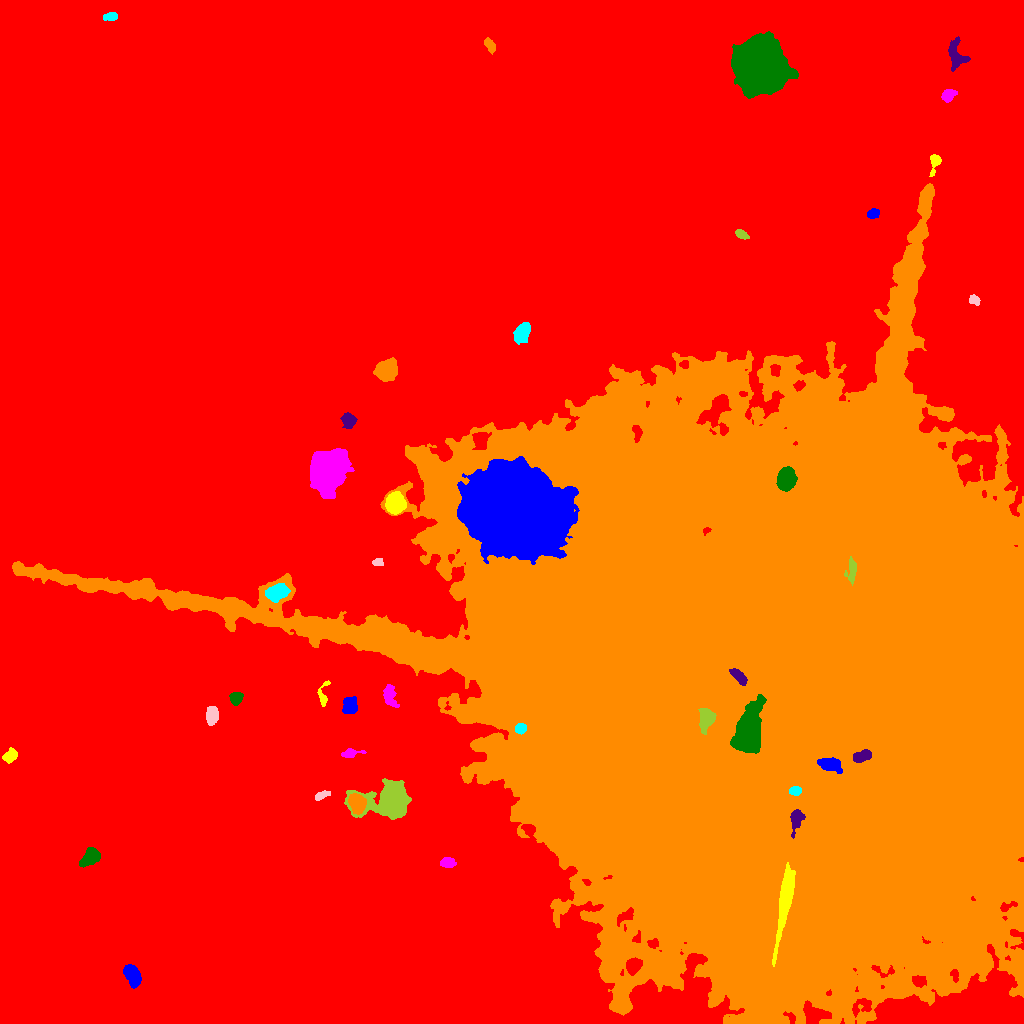

The data file committed next to this chart (first rows):
ID, X, Y, A, B, theta, total_flux, mu_max, mu_median, mu_mean, R_fwhm, R_e, R10, R90, x_start, x_end, y_start, y_end, area, greylevel
0, 480, 536.3, 338.8, 249.1, 0.9524, 5220556, 29.0, 6.0, 7.398, 167.6, 235.2, 91.56, 378.8, 0, 1023, 0, 1023, 705647, 7.398
1, 132.4, 48, 5.652, 3.125, -1.151, 3270, 22.0, 10.0, 10.41, 6.91, 5.412, 2.185, 8.368, 123, 141, 35, 59, 314, 28.41
2, 785.3, 124.9, 17.93, 2.663, 1.407, 14955, 52.0, 14.0, 17.74, 8.538, 7.777, 3.09, 13.1, 772, 795, 57, 161, 843, 111.7
3, 447.5, 160.6, 3.483, 2.374, -0.1047, 454.0, 8.0, 3.0, 3.088, 4.184, 3.656, 1.382, 5.863, 440, 456, 156, 166, 147, 25.09
4, 90.86, 166.5, 4.959, 3.269, 0.6859, 2143, 18.0, 6.0, 7.339, 5.754, 4.918, 1.954, 8.058, 79, 100, 156, 176, 292, 25.34
5, 796.9, 203.9, 5.747, 2.741, 1.323, 5163, 51.0, 18.0, 21.97, 5.262, 4.514, 1.784, 7.334, 790, 805, 185, 214, 235, 113
6, 356.8, 220.4, 4.424, 3.43, -1.204, 3705, 29.0, 11.0, 12.35, 5.917, 4.951, 2.034, 7.999, 348, 366, 209, 230, 300, 40.35
7, 795.1, 232.6, 2.87, 1.985, 0.05364, 1211, 23.0, 10.0, 11.42, 4.029, 3.141, 1.262, 4.754, 789, 801, 228, 237, 106, 111.4
8, 321.4, 228, 4.095, 1.767, 0.393, 425.0, 7.0, 4.0, 3.829, 4.442, 3.478, 1.382, 5.202, 315, 330, 223, 233, 111, 21.83
9, 390.6, 223.7, 10.85, 7.494, 0.1319, 17764, 57.0, 7.0, 12.95, 8.098, 8.482, 3.29, 15.74, 344, 411, 204, 245, 1372, 31.95
10, 422.9, 236, 2.968, 2.121, 1.029, 519.0, 11.0, 4.0, 4.553, 3.523, 3.141, 1.262, 4.983, 417, 429, 231, 242, 114, 24.55
11, 829.7, 259, 5.867, 2.756, -0.24, 10350, 88.0, 31.5, 35.45, 5.836, 4.853, 1.954, 7.695, 817, 842, 250, 266, 292, 130.4
12, 10.17, 267.5, 3.852, 2.823, 0.665, 542.0, 6.0, 3.0, 3.265, 6.077, 4.184, 1.693, 6.333, 2, 17, 260, 276, 166, 21.27
13, 350.8, 270.1, 5.172, 1.987, 0.1321, 460.0, 9.0, 3.0, 3.239, 3.385, 3.7, 1.382, 5.809, 341, 366, 266, 275, 142, 21.24
14, 749.2, 295.7, 13.95, 6.029, 1.338, 46327, 71.0, 39.0, 37.36, 15.13, 11.48, 4.787, 17, 730, 766, 270, 329, 1240, 138.4
15, 861.7, 267.2, 4.668, 2.298, 0.3264, 5560, 59.0, 28.0, 28.37, 5.499, 4.184, 1.693, 6.457, 853, 871, 261, 274, 196, 126.4
16, 667.6, 319.4, 27.81, 8.344, -0.4709, 47503, 57.0, 15.0, 19.31, 13.29, 13.62, 5.293, 23.23, 595, 723, 281, 341, 2460, 111.3
17, 520.2, 294.8, 2.756, 2.296, 0.2176, 549.0, 11.0, 5.0, 4.858, 3.989, 3.29, 1.262, 5.046, 515, 526, 289, 300, 113, 46.86
18, 212, 307.7, 3.936, 2.841, 1.448, 2027, 21.0, 9.0, 9.428, 5.585, 4.334, 1.784, 6.628, 206, 218, 298, 317, 215, 28.43
19, 707.1, 305.8, 5.475, 3.728, 1.497, 3397, 25.0, 10.0, 10.92, 6.103, 5.202, 2.034, 8.273, 698, 716, 289, 315, 311, 131.9
20, 417.6, 318.3, 4.338, 2.386, 1.568, 1473, 17.0, 9.0, 8.82, 5.171, 4.107, 1.693, 6.308, 412, 422, 310, 328, 167, 25.82
21, 348.9, 317.3, 4.346, 3.051, 1.432, 1905, 19.0, 7.5, 7.938, 5.14, 4.514, 1.784, 7.092, 342, 357, 310, 327, 240, 26.94
22, 323, 327, 6.958, 2.394, 1.472, 603.0, 11.0, 4.0, 4.13, 3.613, 3.523, 1.262, 5.781, 317, 330, 317, 343, 146, 22.13
23, 389.4, 328.6, 5.977, 2.864, -1.319, 1019, 10.0, 4.0, 4.211, 5.412, 4.652, 1.784, 7.442, 383, 399, 316, 339, 242, 22.21
24, 235.9, 325, 3.033, 2.827, 0.9366, 1386, 20.0, 9.0, 9.0, 4.687, 3.785, 1.493, 5.917, 229, 243, 318, 331, 154, 27.0
25, 739.6, 346, 4.892, 2.09, -0.8325, 2234, 29.0, 11.0, 12.08, 4.754, 4.029, 1.596, 6.333, 729, 747, 338, 355, 185, 116.1
26, 784.3, 323.1, 145.8, 124.1, -0.487, 7941135, 152.0, 16.0, 25.19, 42.71, 136.7, 54.15, 254.7, 12, 1023, 0, 840, 315198, 42.19
27, 277.7, 431.3, 5.013, 3.395, 0.2858, 3217, 25.0, 9.0, 9.603, 5.863, 5.232, 2.111, 8.425, 265, 290, 421, 440, 335, 39.6
28, 377.3, 461.3, 2.859, 1.743, -0.01039, 346.0, 9.0, 4.0, 4.272, 3.338, 2.764, 1.128, 4.37, 372, 383, 458, 465, 81, 22.27
29, 852, 452.7, 5.525, 2.346, 1.538, 1848, 31.0, 8.0, 9.575, 3.523, 3.7, 1.382, 6.408, 844, 856, 438, 467, 193, 102.6
30, 322.2, 477.7, 2.613, 1.917, 1.181, 351.0, 9.0, 4.0, 4.229, 3.338, 2.877, 1.128, 4.442, 318, 327, 472, 482, 83, 22.23
31, 513.2, 512.9, 21.43, 18.13, -0.4285, 263176, 159.0, 19.0, 28.21, 13.23, 23.72, 7.899, 42.63, 457, 579, 459, 567, 9330, 66.21
32, 395.6, 519.6, 4.617, 4.057, 1.484, 5155, 38.0, 12.0, 13.49, 6.129, 5.499, 2.185, 8.885, 385, 406, 509, 532, 382, 38.49
33, 327.6, 552.5, 9.548, 7.623, 1.481, 34202, 70.0, 16.0, 21.83, 10.93, 10.37, 4.107, 17.7, 310, 354, 525, 575, 1567, 38.83
34, 785.9, 544.5, 5.005, 3.907, 1.363, 3948, 24.0, 8.0, 9.821, 6.933, 5.67, 2.326, 9.08, 776, 797, 532, 557, 402, 48.82
35, 348.6, 603.4, 3.399, 3.171, -0.9397, 1201, 16.0, 5.0, 6.191, 4.478, 4.029, 1.493, 6.628, 340, 357, 595, 611, 194, 24.19
36, 386.5, 652.5, 5.027, 4.385, 0.7208, 5998, 36.0, 12.0, 13.63, 6.91, 5.944, 2.326, 9.525, 373, 397, 642, 666, 440, 31.63
37, 522.1, 691.3, 4.878, 2.998, 1.066, 2091, 17.0, 6.0, 7.186, 5.863, 4.853, 1.954, 7.756, 513, 530, 679, 701, 291, 26.19
38, 974.2, 723.1, 2.712, 2.242, -0.3583, 424.0, 8.0, 5.0, 4.283, 4.406, 3.192, 1.262, 4.82, 969, 980, 718, 729, 99, 22.28
39, 740.7, 789.5, 3.132, 1.832, -0.4619, 349.0, 7.0, 3.0, 3.202, 4.029, 3.038, 1.128, 4.72, 735, 749, 784, 794, 109, 22.2
40, 566.8, 806.8, 3.566, 1.977, 0.8555, 445.0, 8.0, 3.0, 3.423, 4.478, 3.338, 1.262, 5.202, 562, 575, 800, 813, 130, 22.42
41, 872.8, 809.7, 2.949, 2.064, 0.2151, 402.0, 8.0, 3.0, 3.526, 4.068, 3.09, 1.262, 5.015, 867, 879, 805, 815, 114, 22.53
42, 934.8, 861.7, 5.202, 2.461, 1.371, 559.0, 10.0, 3.0, 3.561, 4.068, 3.568, 1.382, 5.89, 929, 941, 847, 869, 157, 27.56
43, 948.7, 928.5, 3.394, 2.587, 0.3598, 822.0, 14.0, 4.0, 5.17, 3.949, 3.656, 1.382, 5.971, 941, 957, 921, 934, 159, 28.17
44, 760, 955.8, 11.06, 9.46, -1.278, 145720, 238.0, 25.0, 49.08, 10.91, 11.69, 4.478, 22.38, 731, 798, 925, 992, 2969, 66.08
45, 956.3, 968.2, 7.863, 4.585, -1.305, 1799, 10.0, 5.0, 5.17, 8.311, 6.232, 2.394, 9.373, 948, 970, 952, 987, 348, 22.17
46, 490.5, 977.9, 3.49, 2.051, -1.03, 426.0, 7.0, 3.0, 3.277, 4.37, 3.385, 1.382, 5.293, 484, 495, 969, 986, 130, 22.28
47, 110.3, 1007, 3.708, 1.851, 0.1646, 506.0, 9.0, 5.0, 4.4, 4.334, 3.385, 1.382, 5.109, 103, 117, 1003, 1011, 115, 26.4
